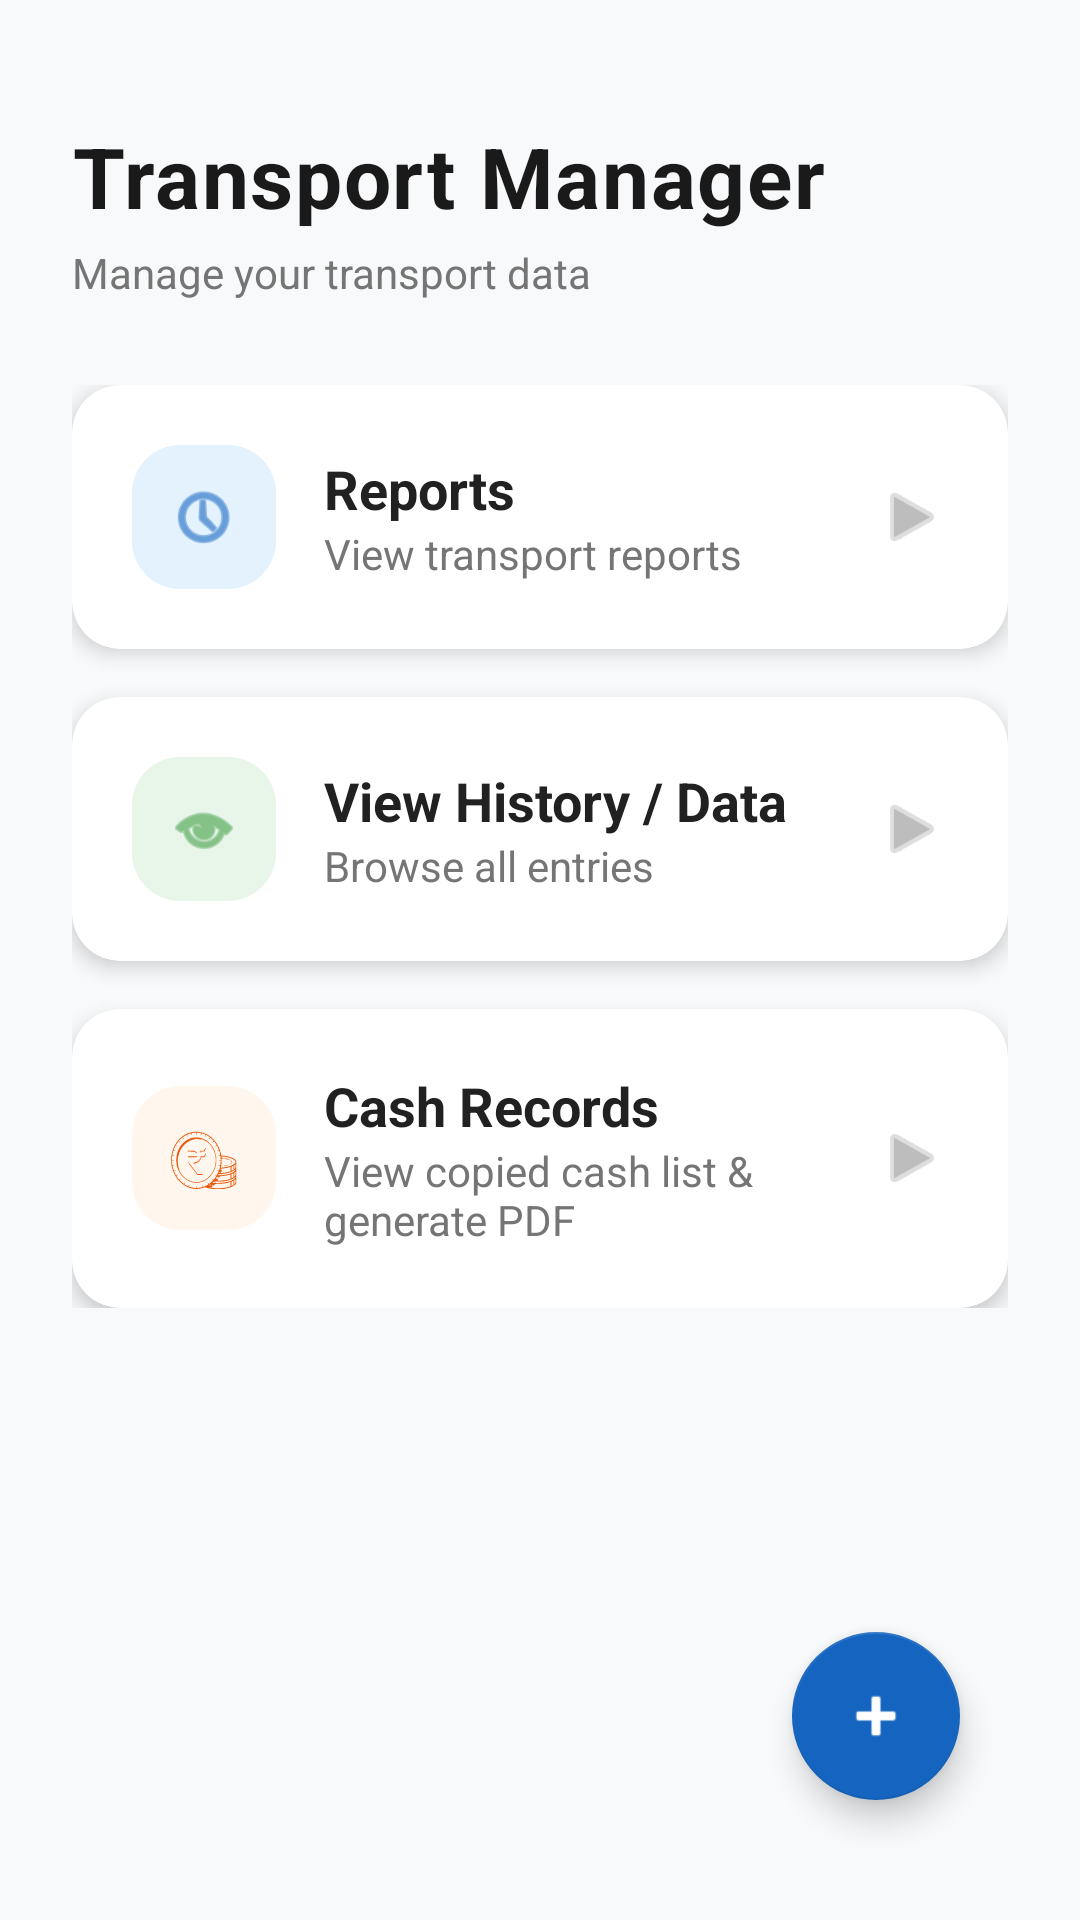

This screen was rendered from an Android layout file. Write that file and the resources it references.
<!-- AndroidManifest.xml: application theme Theme.Transport1 -->
<!-- res/layout/fragment_home.xml -->
<androidx.constraintlayout.widget.ConstraintLayout xmlns:android="http://schemas.android.com/apk/res/android"
    xmlns:app="http://schemas.android.com/apk/res-auto"
    android:layout_width="match_parent"
    android:layout_height="match_parent"
    android:background="#F8F9FA"
    android:padding="24dp">

    
    <TextView
        android:id="@+id/tvTitle"
        android:layout_width="wrap_content"
        android:layout_height="wrap_content"
        android:text="Transport Manager"
        android:textSize="28sp"
        android:textStyle="bold"
        android:textColor="#1A1A1A"
        android:letterSpacing="0.02"
        app:layout_constraintTop_toTopOf="parent"
        app:layout_constraintStart_toStartOf="parent"
        android:layout_marginTop="16dp" />

    <TextView
        android:id="@+id/tvSubtitle"
        android:layout_width="wrap_content"
        android:layout_height="wrap_content"
        android:text="Manage your transport data"
        android:textSize="14sp"
        android:textColor="#757575"
        android:layout_marginTop="4dp"
        app:layout_constraintTop_toBottomOf="@id/tvTitle"
        app:layout_constraintStart_toStartOf="parent" />

    
    <LinearLayout
        android:layout_width="0dp"
        android:layout_height="wrap_content"
        android:orientation="vertical"
        app:layout_constraintTop_toBottomOf="@id/tvSubtitle"
        app:layout_constraintBottom_toTopOf="@id/fabAddEntry"
        app:layout_constraintStart_toStartOf="parent"
        app:layout_constraintEnd_toEndOf="parent"
        android:gravity="center"
        android:layout_marginBottom="80dp">

        
        <com.google.android.material.card.MaterialCardView
            android:id="@+id/cardReports"
            android:layout_width="match_parent"
            android:layout_height="wrap_content"
            app:cardCornerRadius="16dp"
            app:cardElevation="4dp"
            app:cardBackgroundColor="#FFFFFF"
            android:layout_marginBottom="16dp"
            android:clickable="true"
            android:focusable="true"
            app:rippleColor="#1565C0">

            <LinearLayout
                android:layout_width="match_parent"
                android:layout_height="wrap_content"
                android:orientation="horizontal"
                android:padding="20dp"
                android:gravity="center_vertical">

                <ImageView
                    android:layout_width="48dp"
                    android:layout_height="48dp"
                    android:src="@android:drawable/ic_menu_recent_history"
                    android:background="@drawable/circles_background"
                    android:backgroundTint="#E3F2FD"
                    android:padding="12dp"
                    app:tint="#1565C0" />

                <LinearLayout
                    android:layout_width="0dp"
                    android:layout_height="wrap_content"
                    android:layout_weight="1"
                    android:orientation="vertical"
                    android:layout_marginStart="16dp">

                    <TextView
                        android:layout_width="wrap_content"
                        android:layout_height="wrap_content"
                        android:text="Reports"
                        android:textSize="18sp"
                        android:textStyle="bold"
                        android:textColor="#212121" />

                    <TextView
                        android:layout_width="wrap_content"
                        android:layout_height="wrap_content"
                        android:text="View transport reports"
                        android:textSize="14sp"
                        android:textColor="#757575" />

                </LinearLayout>

                <ImageView
                    android:layout_width="24dp"
                    android:layout_height="24dp"
                    android:src="@android:drawable/ic_media_play"
                    app:tint="#BDBDBD" />

            </LinearLayout>
        </com.google.android.material.card.MaterialCardView>

        
        <com.google.android.material.card.MaterialCardView
            android:id="@+id/cardViewData"
            android:layout_width="match_parent"
            android:layout_height="wrap_content"
            app:cardCornerRadius="16dp"
            app:cardElevation="4dp"
            app:cardBackgroundColor="#FFFFFF"
            android:clickable="true"
            android:focusable="true"
            app:rippleColor="#1565C0">

            <LinearLayout
                android:layout_width="match_parent"
                android:layout_height="wrap_content"
                android:orientation="horizontal"
                android:padding="20dp"
                android:gravity="center_vertical">

                <ImageView
                    android:layout_width="48dp"
                    android:layout_height="48dp"
                    android:src="@android:drawable/ic_menu_view"
                    android:background="@drawable/circles_background"
                    android:backgroundTint="#E8F5E9"
                    android:padding="12dp"
                    app:tint="#43A047" />

                <LinearLayout
                    android:layout_width="0dp"
                    android:layout_height="wrap_content"
                    android:layout_weight="1"
                    android:orientation="vertical"
                    android:layout_marginStart="16dp">

                    <TextView
                        android:layout_width="wrap_content"
                        android:layout_height="wrap_content"
                        android:text="View History / Data"
                        android:textSize="18sp"
                        android:textStyle="bold"
                        android:textColor="#212121" />

                    <TextView
                        android:layout_width="wrap_content"
                        android:layout_height="wrap_content"
                        android:text="Browse all entries"
                        android:textSize="14sp"
                        android:textColor="#757575" />

                </LinearLayout>

                <ImageView
                    android:layout_width="24dp"
                    android:layout_height="24dp"
                    android:src="@android:drawable/ic_media_play"
                    app:tint="#BDBDBD" />

            </LinearLayout>
        </com.google.android.material.card.MaterialCardView>

        
        <com.google.android.material.card.MaterialCardView
            android:id="@+id/cardCashRecords"
            android:layout_width="match_parent"
            android:layout_height="wrap_content"
            app:cardCornerRadius="16dp"
            app:cardElevation="4dp"
            app:cardBackgroundColor="#FFFFFF"
            android:layout_marginTop="16dp"
            android:clickable="true"
            android:focusable="true"
            app:rippleColor="#1565C0">

            <LinearLayout
                android:layout_width="match_parent"
                android:layout_height="wrap_content"
                android:orientation="horizontal"
                android:padding="20dp"
                android:gravity="center_vertical">

                <ImageView
                    android:layout_width="48dp"
                    android:layout_height="48dp"
                    android:src="@drawable/coin"
                    android:background="@drawable/circles_background"
                    android:backgroundTint="#FFF7ED"
                    android:padding="12dp"
                    app:tint="#EA580C" />

                <LinearLayout
                    android:layout_width="0dp"
                    android:layout_height="wrap_content"
                    android:layout_weight="1"
                    android:orientation="vertical"
                    android:layout_marginStart="16dp">

                    <TextView
                        android:layout_width="wrap_content"
                        android:layout_height="wrap_content"
                        android:text="Cash Records"
                        android:textSize="18sp"
                        android:textStyle="bold"
                        android:textColor="#212121" />

                    <TextView
                        android:layout_width="wrap_content"
                        android:layout_height="wrap_content"
                        android:text="View copied cash list &amp; generate PDF"
                        android:textSize="14sp"
                        android:textColor="#757575" />

                </LinearLayout>

                <ImageView
                    android:layout_width="24dp"
                    android:layout_height="24dp"
                    android:src="@android:drawable/ic_media_play"
                    app:tint="#BDBDBD" />

            </LinearLayout>
        </com.google.android.material.card.MaterialCardView>

    </LinearLayout>

    
    <com.google.android.material.floatingactionbutton.FloatingActionButton
        android:id="@+id/fabAddEntry"
        android:layout_width="wrap_content"
        android:layout_height="wrap_content"
        android:layout_margin="16dp"
        android:src="@android:drawable/ic_input_add"
        android:layout_gravity="bottom|end"
        app:backgroundTint="#1565C0"
        app:tint="#FFFFFF"
        app:layout_constraintBottom_toBottomOf="parent"
        app:layout_constraintEnd_toEndOf="parent" />

</androidx.constraintlayout.widget.ConstraintLayout>
<!-- resources referenced by this layout -->
<resources>
  <!-- drawable circles_background (drawable) -->
  <shape xmlns:android="http://schemas.android.com/apk/res/android">
  
      <gradient
          android:startColor="#E3F2FD"
          android:endColor="#FFFFFF"
          android:angle="45"/>
  
      <corners android:radius="16dp"/>
  
  </shape>
  <!-- drawable coin: vector/xml drawable (drawable, 15702 chars, omitted) -->
  <style name="Theme.Transport1" parent="Theme.MaterialComponents.DayNight.NoActionBar">
          
          <item name="colorPrimary">#1976D2</item>
          <item name="colorPrimaryVariant">#1565C0</item>
          <item name="colorOnPrimary">@color/white</item>
          
          <item name="colorSecondary">#03DAC6</item>
          <item name="colorSecondaryVariant">#018786</item>
          <item name="colorOnSecondary">@color/black</item>
          
          <item name="android:statusBarColor">?attr/colorPrimaryVariant</item>
      </style>
  <color name="white">#FFFFFFFF</color>
  <color name="black">#FF000000</color>
</resources>
